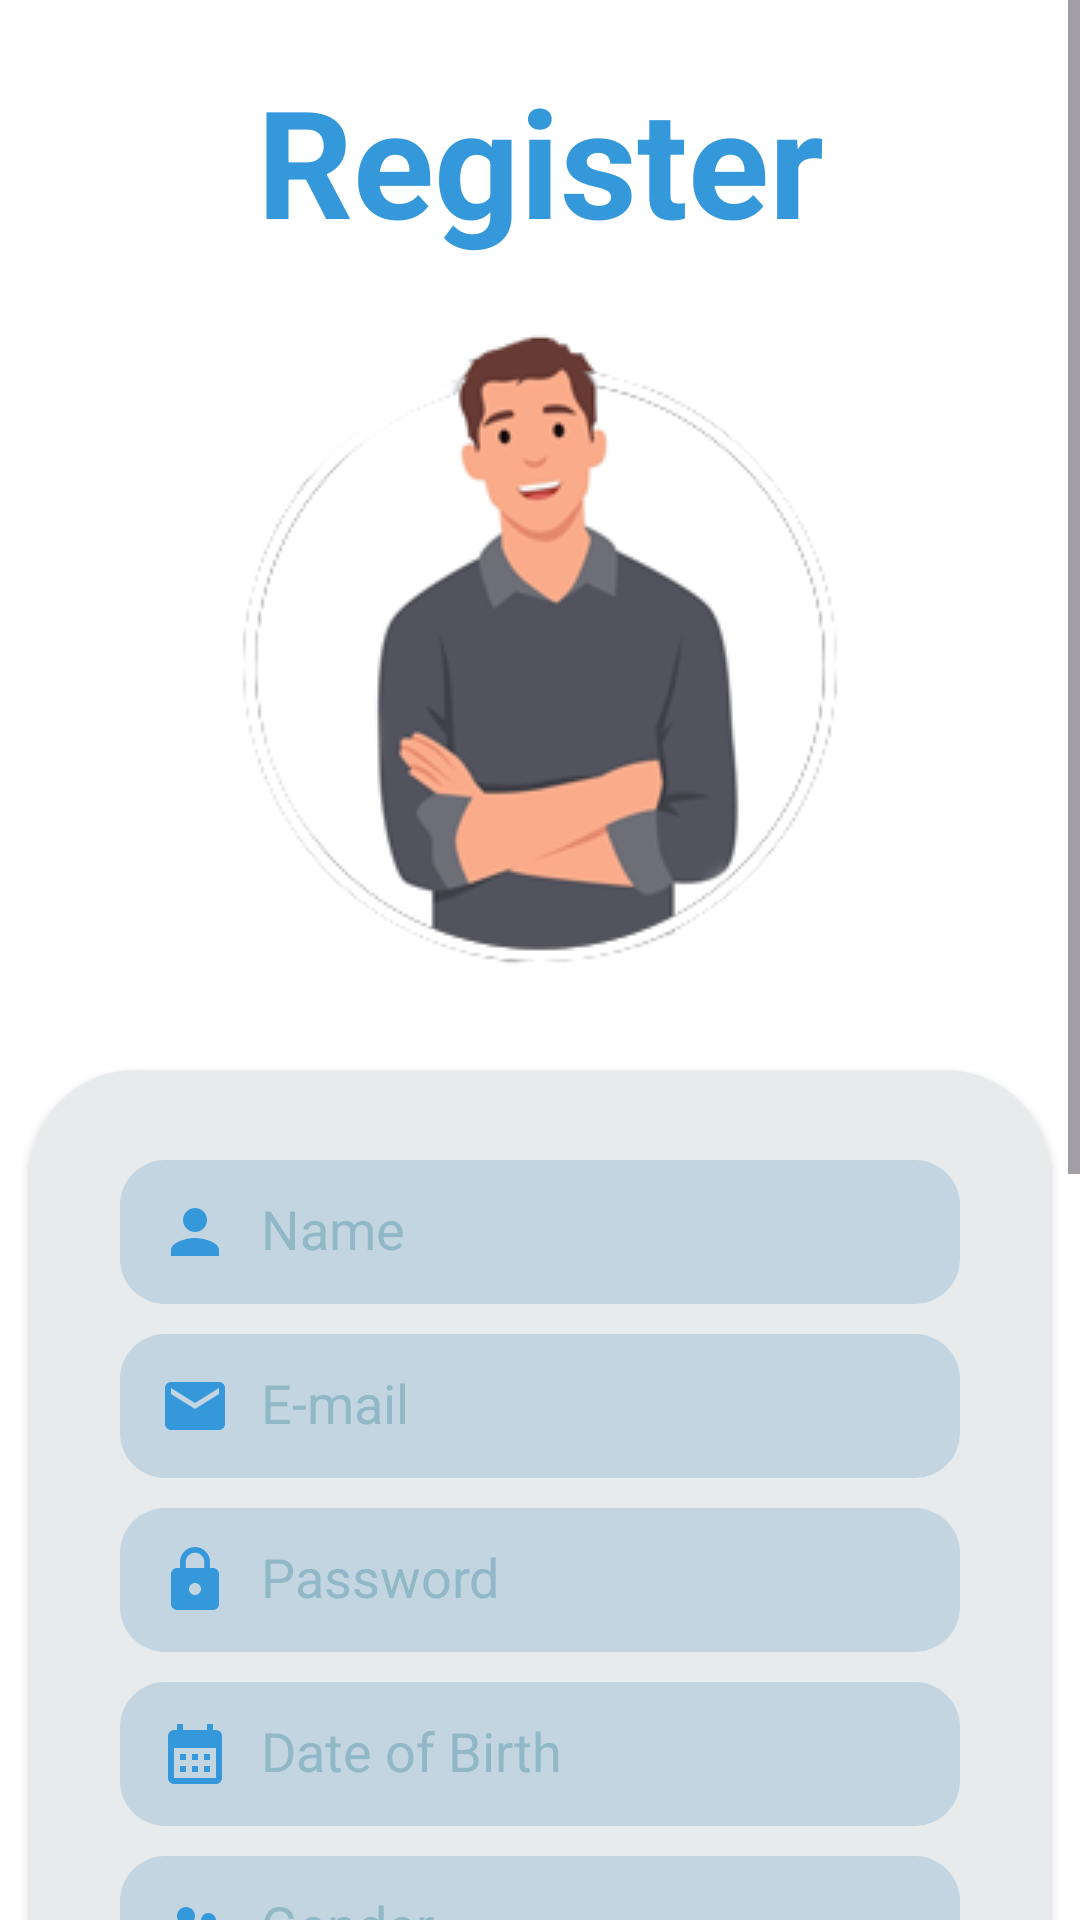

Produce the Android XML layout that renders to this screen, including the resource entries it uses.
<!-- AndroidManifest.xml: application theme Theme.DocSpace -->
<!-- res/layout/activity_register.xml -->
<?xml version="1.0" encoding="utf-8"?>
<androidx.constraintlayout.widget.ConstraintLayout xmlns:android="http://schemas.android.com/apk/res/android"
    xmlns:app="http://schemas.android.com/apk/res-auto"
    xmlns:tools="http://schemas.android.com/tools"
    android:id="@+id/main"
    android:layout_width="match_parent"
    android:layout_height="match_parent"
    tools:context=".RegisterActivity"
    android:background="@color/white">

    <ScrollView
        android:layout_width="match_parent"
        android:layout_height="match_parent"
        tools:layout_editor_absoluteX="-192dp"
        tools:layout_editor_absoluteY="0dp"
        >

        <LinearLayout
            android:layout_width="match_parent"
            android:layout_height="wrap_content"
            android:orientation="vertical">

            <TextView
                android:id="@+id/register"
                android:layout_width="match_parent"
                android:layout_height="wrap_content"
                android:layout_marginTop="20dp"
                android:text="Register"
                android:textColor="@color/blue"
                android:textSize="50sp"
                android:textStyle="bold"
                app:layout_constraintEnd_toEndOf="parent"
                app:layout_constraintStart_toStartOf="parent"
                app:layout_constraintTop_toTopOf="parent"
                android:textAlignment="center"/>


            <ImageView
                android:id="@+id/imageView2"
                android:layout_width="match_parent"
                android:layout_height="wrap_content"
                app:srcCompat="@drawable/prof" />

            <androidx.cardview.widget.CardView
                android:layout_width="match_parent"
                android:layout_height="match_parent"
                android:layout_marginStart="10dp"
                android:layout_marginEnd="10dp"
                android:background="@color/white"
                android:outlineAmbientShadowColor="@color/grey"
                app:cardCornerRadius="35dp"
                >

                <LinearLayout
                    android:layout_width="match_parent"
                    android:layout_height="match_parent"
                    android:orientation="vertical"
                    android:background="@color/lightgrey"

                    >

                    <EditText
                        android:id="@+id/registerName"
                        android:layout_width="match_parent"
                        android:layout_height="48dp"
                        android:layout_marginStart="30dp"
                        android:layout_marginTop="30dp"
                        android:layout_marginEnd="30dp"
                        android:background="@drawable/edittext_background"
                        android:drawableLeft="@drawable/baseline_person_24"
                        android:drawablePadding="10dp"
                        android:hint="Name"
                        android:textColorHint="@color/lightgreyblue"
                        android:textColor="@color/blue"
                        android:padding="13dp"
                        app:layout_constraintEnd_toEndOf="parent"
                        app:layout_constraintStart_toStartOf="parent"
                        app:layout_constraintTop_toBottomOf="@+id/imageView" />

                    <EditText
                        android:id="@+id/registerMail"
                        android:layout_width="match_parent"
                        android:layout_height="48dp"
                        android:layout_marginStart="30dp"
                        android:layout_marginEnd="30dp"
                        android:layout_marginTop="10dp"
                        android:background="@drawable/edittext_background"
                        android:drawableLeft="@drawable/baseline_mail_24"
                        android:drawablePadding="10dp"
                        android:textColorHint="@color/lightgreyblue"
                        android:textColor="@color/blue"
                        android:hint="E-mail"
                        android:padding="13dp"
                        app:layout_constraintEnd_toEndOf="parent"
                        app:layout_constraintStart_toStartOf="parent"
                        app:layout_constraintTop_toBottomOf="@+id/registerName" />

                    <EditText
                        android:id="@+id/registerPassword"
                        android:layout_width="match_parent"
                        android:layout_height="48dp"
                        android:layout_marginStart="30dp"
                        android:layout_marginEnd="30dp"
                        android:layout_marginTop="10dp"
                        android:background="@drawable/edittext_background"
                        android:drawableLeft="@drawable/baseline_lock_24"
                        android:drawablePadding="10dp"
                        android:textColorHint="@color/lightgreyblue"
                        android:textColor="@color/blue"
                        android:hint="Password"
                        android:padding="13dp"
                        app:layout_constraintEnd_toEndOf="parent"
                        app:layout_constraintStart_toStartOf="parent"
                        app:layout_constraintTop_toBottomOf="@+id/registerMail" />

                    <EditText
                        android:id="@+id/dob"
                        android:layout_width="match_parent"
                        android:layout_height="48dp"
                        android:layout_marginStart="30dp"
                        android:layout_marginEnd="30dp"
                        android:layout_marginTop="10dp"
                        android:background="@drawable/edittext_background"
                        android:drawableLeft="@drawable/baseline_calendar_month_24"
                        android:drawablePadding="10dp"
                        android:textColorHint="@color/lightgreyblue"
                        android:textColor="@color/blue"
                        android:hint="Date of Birth"
                        android:padding="13dp"
                        app:layout_constraintEnd_toEndOf="parent"
                        app:layout_constraintStart_toStartOf="parent"
                        app:layout_constraintTop_toBottomOf="@+id/registerPassword" />

                    <EditText
                        android:id="@+id/gendar"
                        android:layout_width="match_parent"
                        android:layout_height="48dp"
                        android:layout_marginStart="30dp"
                        android:layout_marginEnd="30dp"
                        android:layout_marginTop="10dp"
                        android:background="@drawable/edittext_background"
                        android:drawableLeft="@drawable/gendar_24"
                        android:drawablePadding="10dp"
                        android:textColorHint="@color/lightgreyblue"
                        android:textColor="@color/blue"
                        android:hint="Gender"
                        android:padding="13dp"
                        app:layout_constraintEnd_toEndOf="parent"
                        app:layout_constraintStart_toStartOf="parent"
                        app:layout_constraintTop_toBottomOf="@+id/registerPassword" />

                    <EditText
                        android:id="@+id/blood"
                        android:layout_width="match_parent"
                        android:layout_height="48dp"
                        android:layout_marginStart="30dp"
                        android:layout_marginEnd="30dp"
                        android:layout_marginTop="10dp"
                        android:background="@drawable/edittext_background"
                        android:drawableLeft="@drawable/baseline_bloodtype_24"
                        android:drawablePadding="10dp"
                        android:textColorHint="@color/lightgreyblue"
                        android:textColor="@color/blue"
                        android:hint="Blood Type"
                        android:padding="13dp"
                        app:layout_constraintEnd_toEndOf="parent"
                        app:layout_constraintStart_toStartOf="parent"
                        app:layout_constraintTop_toBottomOf="@+id/registerPassword" />

                    <com.google.android.material.textfield.TextInputEditText
                        android:id="@+id/historytext"
                        android:layout_width="match_parent"
                        android:layout_height="wrap_content"
                        android:background="@drawable/edittext_background"
                        android:layout_marginStart="30dp"
                        android:layout_marginTop="12dp"
                        android:layout_marginEnd="30dp"
                        android:drawable="@drawable/baseline_bloodtype_24"
                        android:gravity="top"
                        android:inputType="textMultiLine"
                        android:lines="6"
                        android:textColorHint="@color/lightgreyblue"
                        android:textColor="@color/blue"
                        android:hint="Medical History"
                        android:padding="12dp"
                        android:scrollbars="vertical"
                        android:overScrollMode="always"
                        android:scrollbarStyle="insideInset"
                        android:scrollHorizontally="false"
                        app:layout_constraintTop_toBottomOf="@+id/medicalhistorytext"
                        android:layout_marginBottom="20dp"
                        />
                </LinearLayout>
            </androidx.cardview.widget.CardView>

            <androidx.appcompat.widget.AppCompatButton
                android:id="@+id/registerbtn"
                android:layout_width="match_parent"
                android:layout_height="55dp"
                android:layout_marginStart="80dp"
                android:layout_marginEnd="80dp"
                android:layout_marginBottom="20dp"
                android:layout_marginTop="20dp"
                android:background="@drawable/blue_background"
                android:text="Register"
                android:textColor="@color/white"
                android:textSize="25sp"
                android:textStyle="bold"
                app:layout_constraintEnd_toEndOf="parent"
                app:layout_constraintStart_toStartOf="parent" />

            <TextView
                android:id="@+id/logintotext"
                android:layout_width="match_parent"
                android:layout_height="wrap_content"
                android:text="@string/already_have_an_account_sign_in"
                android:textAlignment="center"
                android:textColor="@color/black"
                android:textSize="16sp"
                app:layout_constraintBottom_toBottomOf="parent"
                app:layout_constraintTop_toBottomOf="@+id/registerbtn"
                app:layout_constraintVertical_bias="0.469"
                tools:layout_editor_absoluteX="-16dp"
                android:layout_marginBottom="20dp"/>
        </LinearLayout>
    </ScrollView>
</androidx.constraintlayout.widget.ConstraintLayout>
<!-- resources referenced by this layout -->
<resources>
  <color name="black">#FF000000</color>
  <color name="blue">#3498db</color>
  <color name="grey">#807b7b</color>
  <color name="lightgrey">#e8ebec</color>
  <color name="lightgreyblue">#90b8c6</color>
  <color name="white">#FFFFFFFF</color>
  <!-- drawable baseline_bloodtype_24 (drawable) -->
  <vector xmlns:android="http://schemas.android.com/apk/res/android" android:height="24dp" android:tint="#3498DB" android:viewportHeight="24" android:viewportWidth="24" android:width="24dp">
        
      <path android:fillColor="@android:color/white" android:pathData="M12,2c-5.33,4.55 -8,8.48 -8,11.8c0,4.98 3.8,8.2 8,8.2s8,-3.22 8,-8.2C20,10.48 17.33,6.55 12,2zM15,18H9v-2h6V18zM15,13h-2v2h-2v-2H9v-2h2V9h2v2h2V13z"/>
      
  </vector>
  <!-- drawable baseline_calendar_month_24 (drawable) -->
  <vector xmlns:android="http://schemas.android.com/apk/res/android" android:height="24dp" android:tint="#3498DB" android:viewportHeight="24" android:viewportWidth="24" android:width="24dp">
        
      <path android:fillColor="@android:color/white" android:pathData="M19,4h-1V2h-2v2H8V2H6v2H5C3.89,4 3.01,4.9 3.01,6L3,20c0,1.1 0.89,2 2,2h14c1.1,0 2,-0.9 2,-2V6C21,4.9 20.1,4 19,4zM19,20H5V10h14V20zM9,14H7v-2h2V14zM13,14h-2v-2h2V14zM17,14h-2v-2h2V14zM9,18H7v-2h2V18zM13,18h-2v-2h2V18zM17,18h-2v-2h2V18z"/>
      
  </vector>
  <!-- drawable baseline_lock_24 (drawable) -->
  <vector xmlns:android="http://schemas.android.com/apk/res/android" android:height="24dp" android:tint="#3498DB" android:viewportHeight="24" android:viewportWidth="24" android:width="24dp">
        
      <path android:fillColor="@android:color/white" android:pathData="M18,8h-1L17,6c0,-2.76 -2.24,-5 -5,-5S7,3.24 7,6v2L6,8c-1.1,0 -2,0.9 -2,2v10c0,1.1 0.9,2 2,2h12c1.1,0 2,-0.9 2,-2L20,10c0,-1.1 -0.9,-2 -2,-2zM12,17c-1.1,0 -2,-0.9 -2,-2s0.9,-2 2,-2 2,0.9 2,2 -0.9,2 -2,2zM15.1,8L8.9,8L8.9,6c0,-1.71 1.39,-3.1 3.1,-3.1 1.71,0 3.1,1.39 3.1,3.1v2z"/>
      
  </vector>
  <!-- drawable baseline_mail_24 (drawable) -->
  <vector xmlns:android="http://schemas.android.com/apk/res/android" android:height="24dp" android:tint="#3498DB" android:viewportHeight="24" android:viewportWidth="24" android:width="24dp">
        
      <path android:fillColor="@android:color/white" android:pathData="M20,4L4,4c-1.1,0 -1.99,0.9 -1.99,2L2,18c0,1.1 0.9,2 2,2h16c1.1,0 2,-0.9 2,-2L22,6c0,-1.1 -0.9,-2 -2,-2zM20,8l-8,5 -8,-5L4,6l8,5 8,-5v2z"/>
      
  </vector>
  <!-- drawable baseline_person_24 (drawable) -->
  <vector xmlns:android="http://schemas.android.com/apk/res/android" android:height="24dp" android:tint="#3498DB" android:viewportHeight="24" android:viewportWidth="24" android:width="24dp">
        
      <path android:fillColor="@android:color/white" android:pathData="M12,12c2.21,0 4,-1.79 4,-4s-1.79,-4 -4,-4 -4,1.79 -4,4 1.79,4 4,4zM12,14c-2.67,0 -8,1.34 -8,4v2h16v-2c0,-2.66 -5.33,-4 -8,-4z"/>
  
  </vector>
  <!-- drawable blue_background (drawable) -->
  <?xml version="1.0" encoding="utf-8"?>
  <selector xmlns:android="http://schemas.android.com/apk/res/android">
      <item>
          <shape android:shape ="rectangle">
              <corners android:radius="10dp"/>
              <solid android:color="@color/lightblue"/>.
  
          </shape>
      </item>
  </selector>
  <!-- drawable edittext_background (drawable) -->
  <?xml version="1.0" encoding="utf-8"?>
  <shape xmlns:android="http://schemas.android.com/apk/res/android">
      <solid android:color="#c3d5e1"/>
      <corners android:radius="15dp"/>
  
  </shape>
  <string name="already_have_an_account_sign_in">Already have an account? Sign in</string>
  <style name="Theme.DocSpace" parent="Base.Theme.DocSpace" />
  <color name="lightblue">#5dade2</color>
  <style name="Base.Theme.DocSpace" parent="Theme.Material3.DayNight.NoActionBar">
          
          
  
      </style>
</resources>
